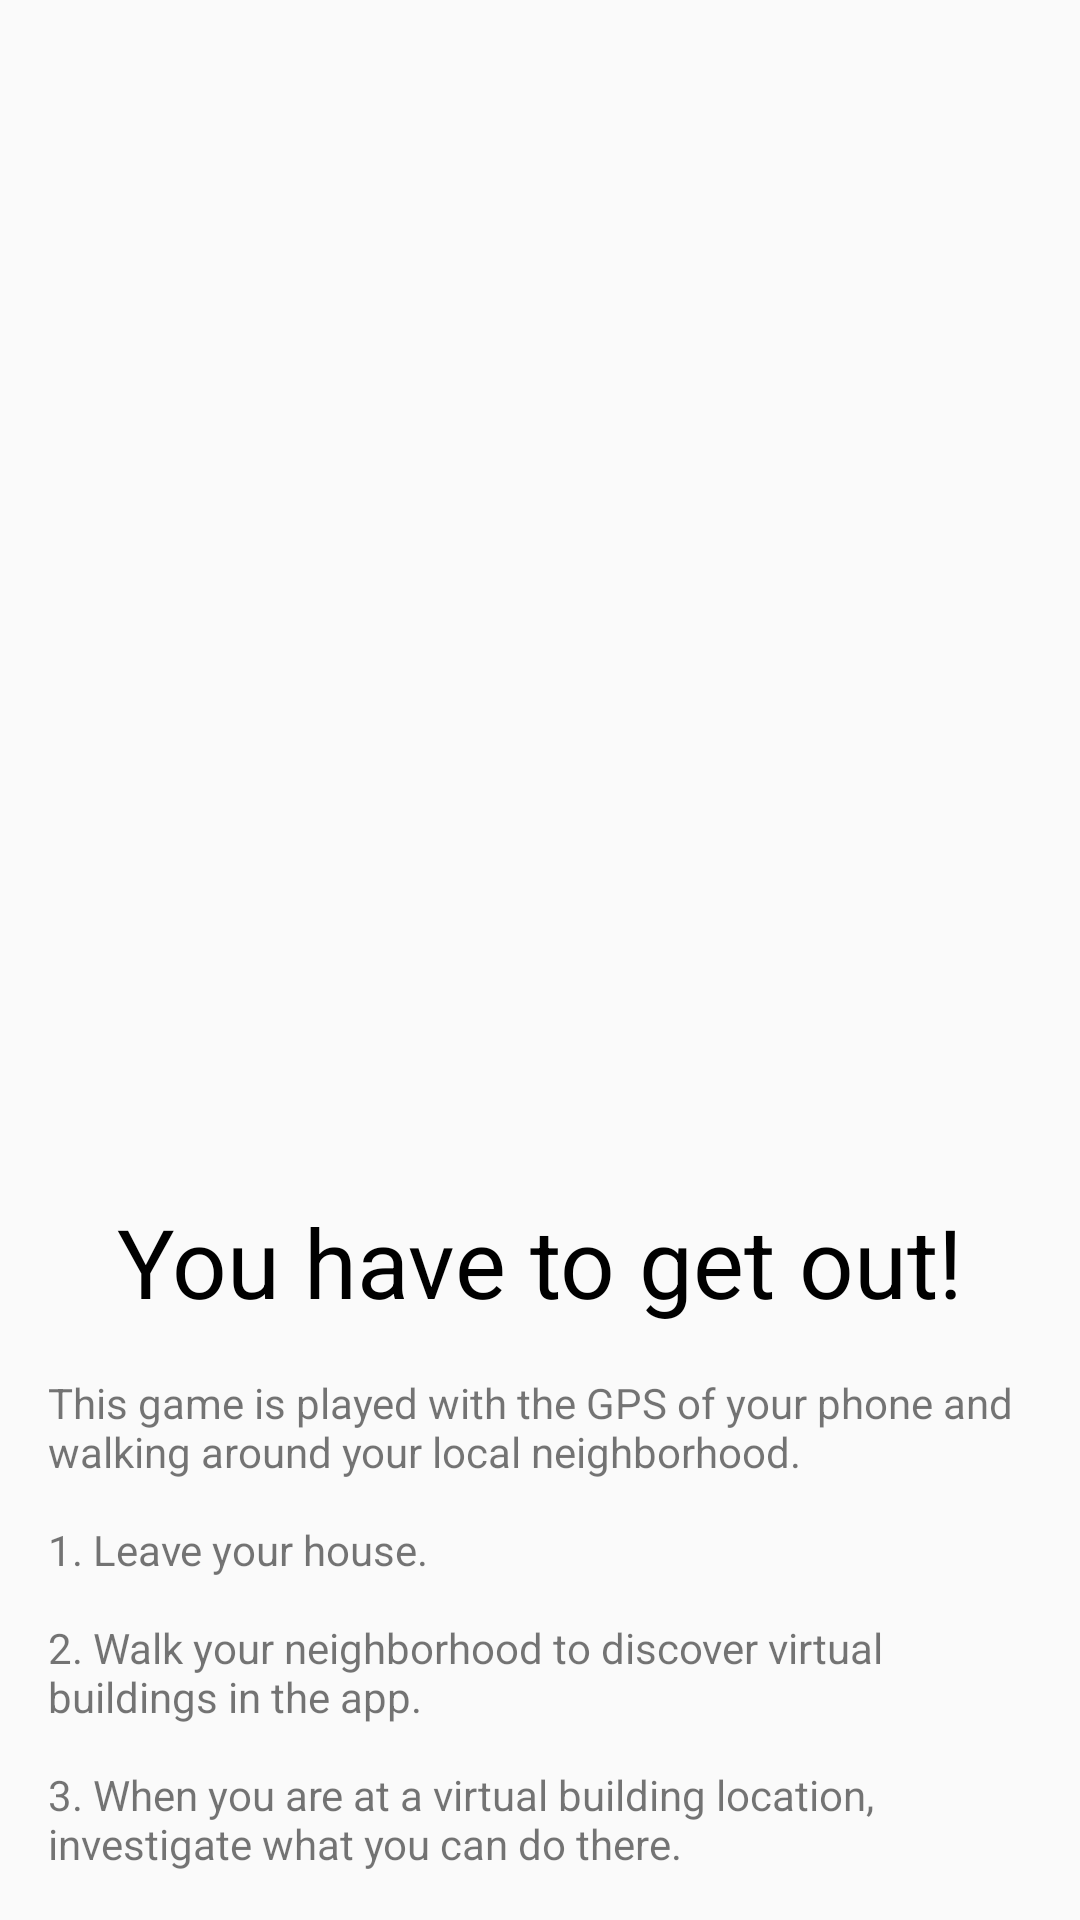

Write the Android layout XML for this screen, with the resource values it uses.
<!-- AndroidManifest.xml: application theme AppTheme -->
<!-- res/layout/fragment_introduction_slide1.xml -->
<LinearLayout
    xmlns:android="http://schemas.android.com/apk/res/android"
    xmlns:app="http://schemas.android.com/apk/res-auto"
    xmlns:tools="http://schemas.android.com/tools"
    android:layout_width="match_parent"
    android:layout_height="match_parent"
    android:orientation="vertical"
    tools:context="com.playposse.landoftherooster.activity.IntroductionSlide1Fragment">

    <ImageView
        android:id="@+id/decorative_icon_image_view"
        android:layout_width="wrap_content"
        android:layout_height="0dp"
        android:layout_gravity="center_horizontal"
        android:layout_weight="1"
        android:adjustViewBounds="true"
        android:contentDescription="@string/decorative_icon_content_description"
        android:padding="16dp"/>

    <TextView
        android:id="@+id/intro_heading_text_view"
        android:layout_width="wrap_content"
        android:layout_height="wrap_content"
        android:layout_gravity="center_horizontal"
        android:text="@string/intro_slide_1_heading"
        android:textColor="#000"
        android:textSize="32sp"/>

    <TextView
        android:id="@+id/intro_msg_text_view"
        android:layout_width="wrap_content"
        android:layout_height="wrap_content"
        android:padding="16dp"
        android:text="@string/intro_slide_1_msg"/>
</LinearLayout>
<!-- resources referenced by this layout -->
<resources>
  <string name="decorative_icon_content_description">Decorative icon</string>
  <string name="intro_slide_1_heading">You have to get out!</string>
  <string name="intro_slide_1_msg">This game is played with the GPS of your phone and walking around your local neighborhood.\n\n1. Leave your house.\n\n2. Walk your neighborhood to discover virtual buildings in the app.\n\n3. When you are at a virtual building location, investigate what you can do there.</string>
  <style name="AppTheme" parent="Theme.AppCompat.Light.NoActionBar">
          
          <item name="colorPrimary">@color/colorPrimary</item>
          <item name="colorPrimaryDark">@color/colorPrimaryDark</item>
          <item name="colorAccent">@color/colorAccent</item>
      </style>
  <color name="colorPrimary">#3F51B5</color>
  <color name="colorPrimaryDark">#303F9F</color>
  <color name="colorAccent">#FF4081</color>
</resources>
